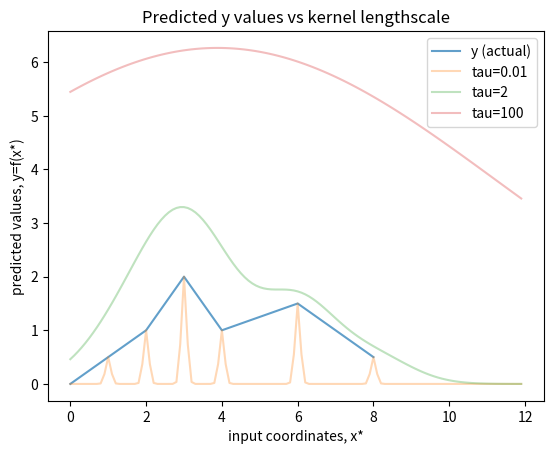

This chart was generated by the following Python code:
#####################
# CS 181, Spring 2022
# Homework 1, Problem 1
# STARTER CODE
##################

import numpy as np
import matplotlib.pyplot as plt

data = [(0., 0.),
        (1., 0.5),
        (2., 1.),
        (3., 2.),
        (4., 1.),
        (6., 1.5),
        (8., 0.5)]


def compute_loss(tau):
    loss = 0.0
    for i in range(len(data)):
        loss += (data[i][1] - kernel_predict(data, i, tau)) ** 2
    return loss


def kernel_predict(data: list, observation: int, t: float) -> float:
    yhat = 0
    for i in range(len(data)):
        yhat += 0 if i == observation else kernel(data[observation][0], data[i][0], t) * data[i][1]
    return yhat


def kernel(x1: float, x2: float, tau: float) -> float:
    return np.exp(-((x1-x2) ** 2) / tau)


for tau in (0.01, 2, 100):
    print("Loss for tau = " + str(tau) + ": " + str(compute_loss(tau)))


def f_xstar(data: list, xstar: float, tau: float) -> float:
    yhat = 0
    for i in range(len(data)):
        yhat += kernel(data[i][0], xstar, tau) * data[i][1]
    return yhat


if __name__ == "__main__":
    x_stars = np.arange(0, 12, 0.1)
    yhats_point01 = [f_xstar(data, x_star, 0.01) for x_star in x_stars]
    yhats_2 = [f_xstar(data, x_star, 2) for x_star in x_stars]
    yhats_100 = [f_xstar(data, x_star, 100) for x_star in x_stars]

    plt.plot([0,1,2,3,4,6,8],[0,0.5,1,2,1,1.5,0.5], alpha=0.7, label="y (actual)")
    plt.plot(x_stars, yhats_point01, alpha=0.3, label="tau=0.01")
    plt.plot(x_stars, yhats_2, alpha=0.3, label="tau=2")
    plt.plot(x_stars, yhats_100, alpha=0.3, label="tau=100")
    plt.xlabel("input coordinates, x*")
    plt.ylabel("predicted values, y=f(x*)")
    plt.title("Predicted y values vs kernel lengthscale")
    plt.legend()
    plt.show()
